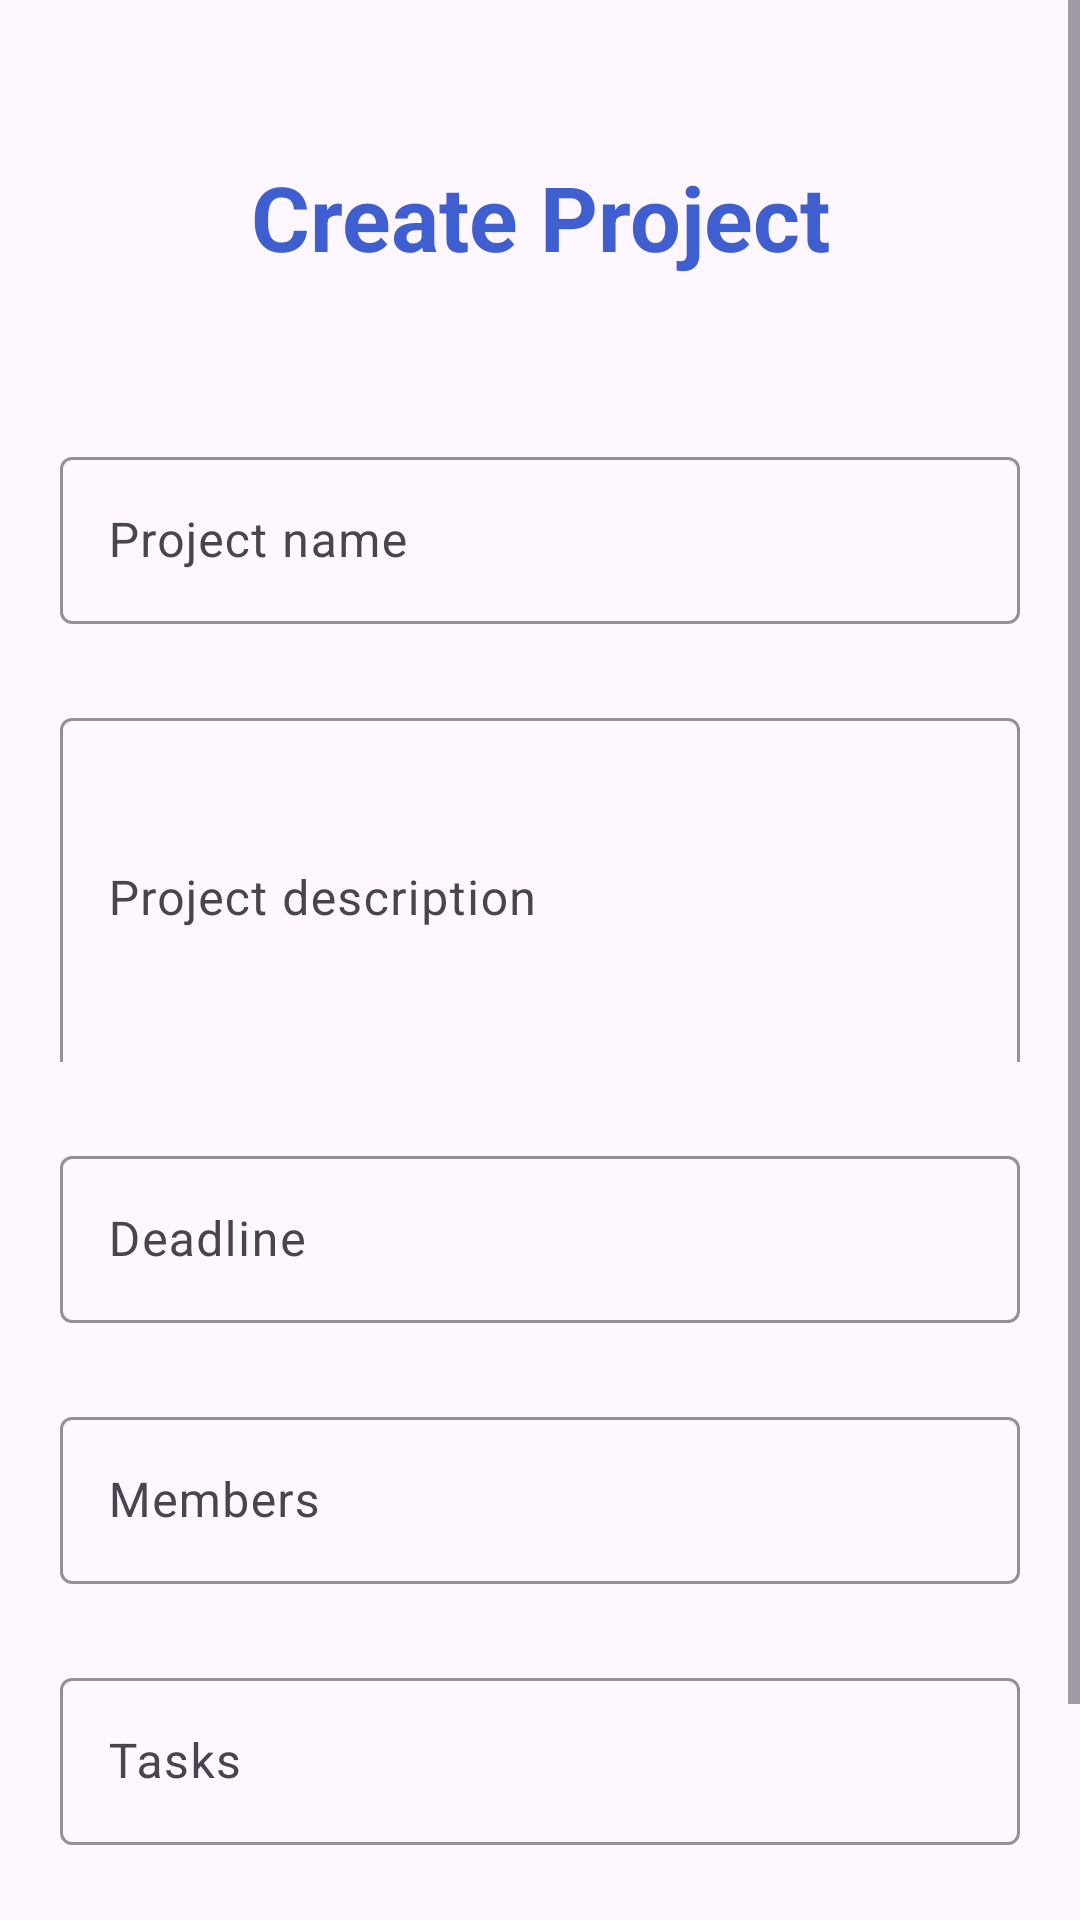

Android layout source for this screen:
<!-- AndroidManifest.xml: application theme Base.Theme.ProjectManager -->
<!-- res/layout/create_project.xml -->
<?xml version="1.0" encoding="utf-8"?>
<ScrollView xmlns:android="http://schemas.android.com/apk/res/android"
            xmlns:app="http://schemas.android.com/apk/res-auto"
            android:layout_width="match_parent"
            android:layout_height="match_parent">
    <androidx.constraintlayout.widget.ConstraintLayout android:layout_width="match_parent"
                                                       android:layout_height="wrap_content"
                                                       android:orientation="vertical" android:padding="20dp"
    >
        <TextView
                android:text="Create Project"
                android:textSize="30sp"
                android:layout_width="wrap_content"
                android:layout_height="wrap_content" android:id="@+id/textView2"
                android:layout_marginTop="32dp"
                app:layout_constraintTop_toTopOf="parent"
                app:layout_constraintEnd_toEndOf="parent"
                app:layout_constraintStart_toStartOf="parent"
                app:layout_constraintHorizontal_bias="0.5" android:textStyle="bold"
                android:textColor="@color/primary_blue"/>

        <com.google.android.material.textfield.TextInputLayout
                android:id="@+id/project_name_layout"
                android:hint="Project name"
                android:layout_width="0dp"
                android:layout_height="wrap_content"
                app:layout_constraintWidth_max="550dp"
                app:boxStrokeColor="@color/secondary_blue"
                app:layout_constraintStart_toStartOf="parent"
                app:layout_constraintTop_toBottomOf="@id/textView2"
                app:layout_constraintEnd_toEndOf="parent"
                app:layout_constraintBottom_toBottomOf="parent"
                app:layout_constraintHorizontal_bias="0.5"
                app:layout_constraintVertical_bias="0.1">
            <com.google.android.material.textfield.TextInputEditText
                    android:id="@+id/project_name_input"
                    android:layout_width="match_parent"
                    android:layout_height="wrap_content"
                    app:boxStrokeColor="@color/secondary_blue"/>
        </com.google.android.material.textfield.TextInputLayout>

        <com.google.android.material.textfield.TextInputLayout
                android:id="@+id/project_description_layout"
                android:hint="Project description"
                android:layout_width="0dp"
                android:layout_height="120dp"
                android:layout_marginTop="26dp"
                app:layout_constraintWidth_max="550dp"
                app:boxStrokeColor="@color/secondary_blue"
                app:layout_constraintStart_toStartOf="parent"
                app:layout_constraintTop_toBottomOf="@id/project_name_layout"
                app:layout_constraintEnd_toEndOf="parent"
                app:layout_constraintHorizontal_bias="0.5">
            <com.google.android.material.textfield.TextInputEditText
                    android:id="@+id/project_description_input"
                    android:layout_width="match_parent"
                    android:layout_height="120dp"
                    app:boxStrokeColor="@color/secondary_blue"
                    android:inputType="textEmailAddress" android:lines="5"/>
        </com.google.android.material.textfield.TextInputLayout>

        <com.google.android.material.textfield.TextInputLayout
                android:id="@+id/project_deadline_layout"
                android:hint="Deadline"
                android:layout_width="0dp"
                android:layout_height="wrap_content"
                android:layout_marginTop="26dp"
                app:layout_constraintWidth_max="550dp"
                app:boxStrokeColor="@color/secondary_blue"
                app:layout_constraintStart_toStartOf="parent"
                app:layout_constraintTop_toBottomOf="@id/project_description_layout"
                app:layout_constraintEnd_toEndOf="parent"
                app:layout_constraintHorizontal_bias="0.5">
            <com.google.android.material.textfield.TextInputEditText
                    android:id="@+id/project_deadline_input"
                    android:layout_width="match_parent"
                    android:layout_height="wrap_content"
                    app:boxStrokeColor="@color/secondary_blue"
                    android:inputType="textEmailAddress"/>
        </com.google.android.material.textfield.TextInputLayout>

        <com.google.android.material.textfield.TextInputLayout
                android:id="@+id/project_members_layout"
                android:hint="Members"
                android:layout_width="0dp"
                android:layout_height="wrap_content"
                android:layout_marginTop="26dp"
                app:layout_constraintWidth_max="550dp"
                app:boxStrokeColor="@color/secondary_blue"
                app:layout_constraintStart_toStartOf="parent"
                app:layout_constraintTop_toBottomOf="@id/project_deadline_layout"
                app:layout_constraintEnd_toEndOf="parent"
                app:layout_constraintHorizontal_bias="0.5">
            <com.google.android.material.textfield.TextInputEditText
                    android:id="@+id/project_members_input"
                    android:layout_width="match_parent"
                    android:layout_height="wrap_content"
                    app:boxStrokeColor="@color/secondary_blue"
                    android:textColorHint="@color/primary_blue"/>
        </com.google.android.material.textfield.TextInputLayout>

        <com.google.android.material.textfield.TextInputLayout
                android:id="@+id/project_tasks_layout"
                android:hint="Tasks"
                android:layout_width="0dp"
                android:layout_height="wrap_content"
                android:layout_marginTop="26dp"
                app:layout_constraintWidth_max="550dp"
                app:boxStrokeColor="@color/secondary_blue"
                app:layout_constraintStart_toStartOf="parent"
                app:layout_constraintTop_toBottomOf="@id/project_members_layout"
                app:layout_constraintEnd_toEndOf="parent"
                app:layout_constraintHorizontal_bias="0.5">
            <com.google.android.material.textfield.TextInputEditText
                    android:id="@+id/project_tasks_input"
                    android:layout_width="match_parent"
                    android:layout_height="wrap_content"
                    app:boxStrokeColor="@color/secondary_blue"
                    android:textColorHint="@color/primary_blue"/>
        </com.google.android.material.textfield.TextInputLayout>

        <Button
                android:id="@+id/create_project_button"
                android:text="Create"
                style="@style/Widget.MaterialComponents.Button"
                android:layout_width="wrap_content"
                android:layout_height="60dp"
                android:layout_marginTop="26dp"
                app:layout_constraintStart_toStartOf="parent"
                app:layout_constraintTop_toBottomOf="@+id/project_tasks_layout"
                app:layout_constraintHorizontal_bias="0.5"
                app:layout_constraintEnd_toEndOf="parent"
                android:backgroundTint="@color/primary_blue"
                android:textColor="@color/snow_white"/>


    </androidx.constraintlayout.widget.ConstraintLayout>
</ScrollView>
<!-- resources referenced by this layout -->
<resources>
  <color name="primary_blue">#3F5ED0</color>
  <color name="secondary_blue">#8089B9</color>
  <color name="snow_white">#DAE9EF</color>
  <style name="Base.Theme.ProjectManager" parent="Theme.Material3.Light.NoActionBar">
          
           <item name="colorPrimary">@color/primary_blue</item>
           <item name="colorPrimaryVariant">@color/secondary_blue</item>
           <item name="colorOnPrimary">@color/snow_white</item>
           <item name="colorSecondary">@color/dark</item>
           <item name="colorSecondaryVariant">@color/light_dark</item>
      </style>
  <color name="dark">#222831</color>
  <color name="light_dark">#393E46</color>
</resources>
